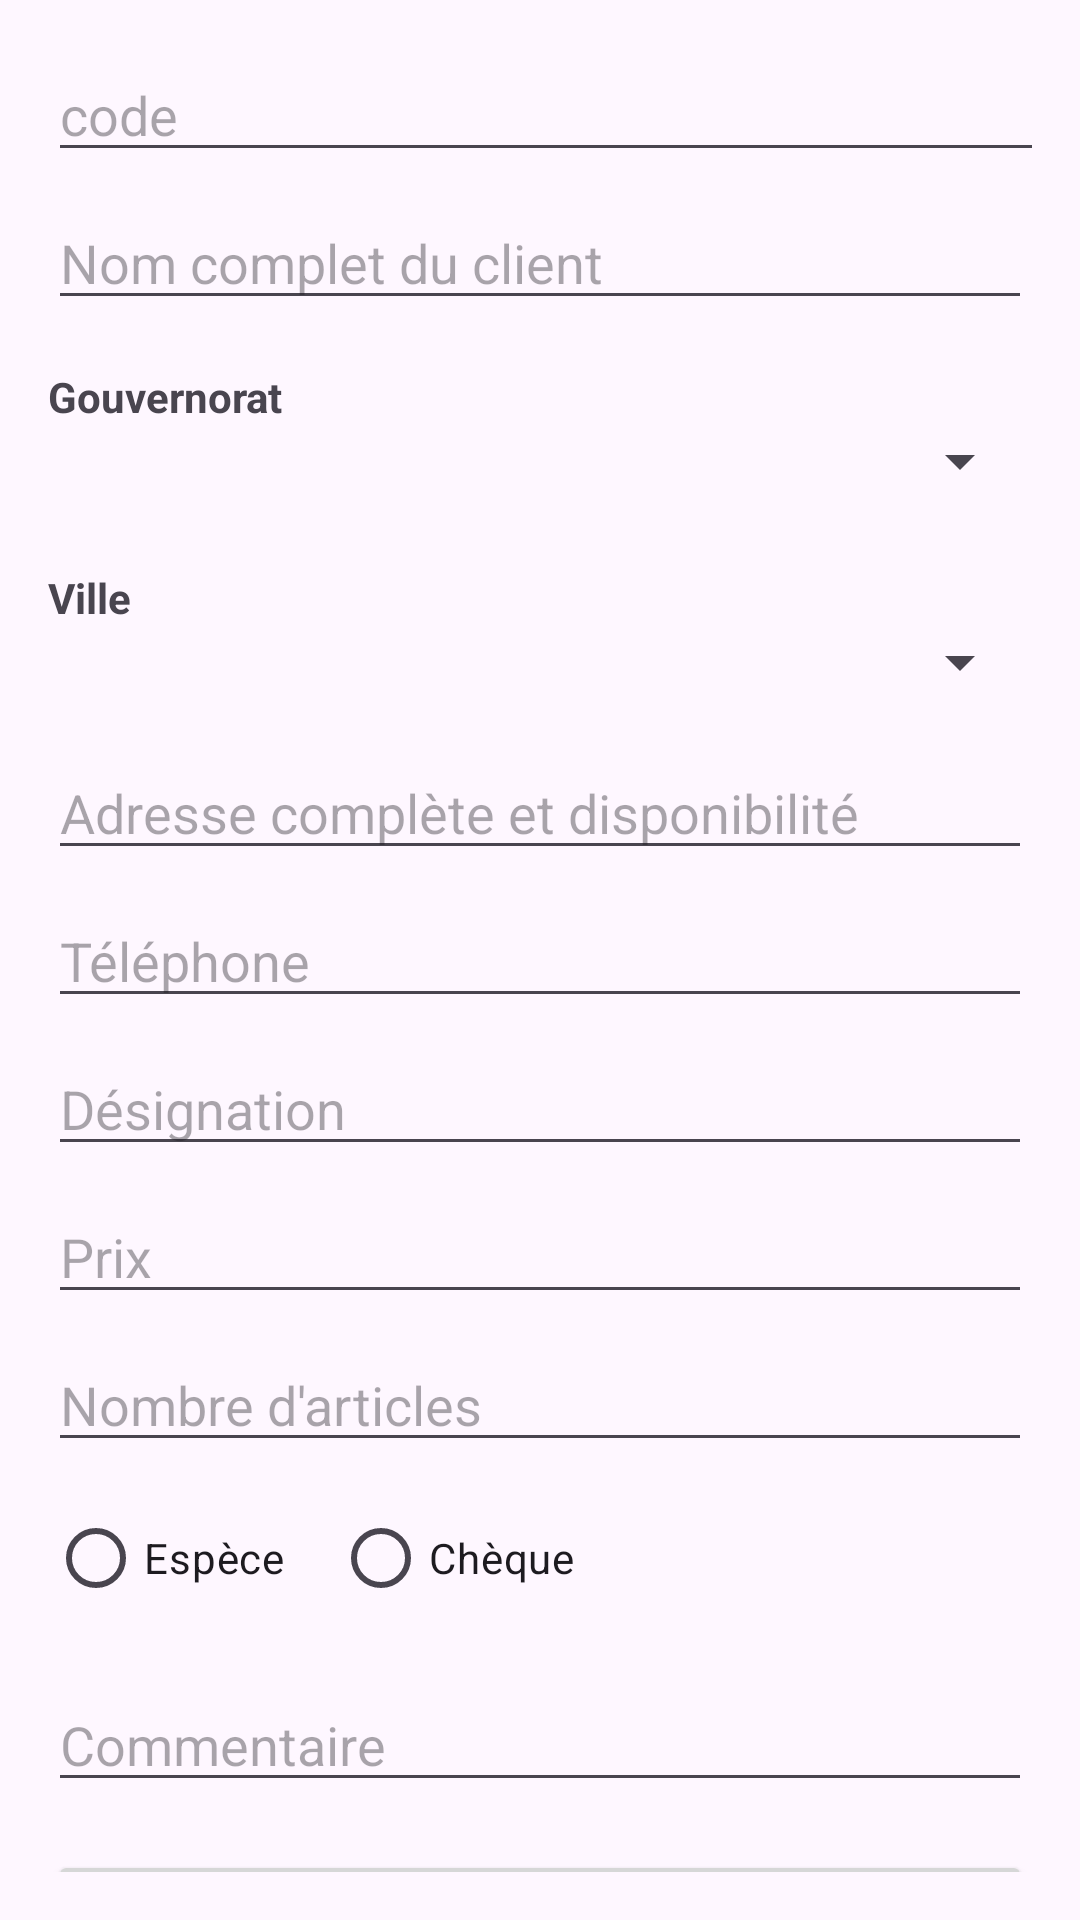

Android layout source for this screen:
<!-- AndroidManifest.xml: application theme Theme.Gestion_livraison_android -->
<!-- res/layout/activity_ajouter_colis.xml -->
<RelativeLayout
    xmlns:android="http://schemas.android.com/apk/res/android"
    android:layout_width="match_parent"
    android:layout_height="match_parent">


    <LinearLayout
        android:layout_width="match_parent"
        android:layout_height="match_parent"
        android:orientation="vertical"
        android:padding="16dp">

        <EditText
            android:id="@+id/codebarre"
            android:layout_width="380dp"
            android:layout_height="wrap_content"
            android:layout_marginBottom="8dp"
            android:hint="code"
            android:inputType="text" />

        <EditText
            android:id="@+id/editTextNomClt"
            android:layout_width="match_parent"
            android:layout_height="wrap_content"
            android:layout_marginBottom="8dp"
            android:hint="Nom complet du client"
            android:inputType="text" />

        <TextView
            android:layout_width="wrap_content"
            android:layout_height="wrap_content"
            android:layout_marginTop="8dp"
            android:text="Gouvernorat"
            android:textStyle="bold" />

        <Spinner
            android:id="@+id/spinnerGouvernorat"
            android:layout_width="match_parent"
            android:layout_height="wrap_content"
            android:layout_marginBottom="16dp" />

        <TextView
            android:layout_width="wrap_content"
            android:layout_height="wrap_content"
            android:layout_marginTop="8dp"
            android:text="Ville"
            android:textStyle="bold" />

        <Spinner
            android:id="@+id/spinnerVille"
            android:layout_width="match_parent"
            android:layout_height="wrap_content"
            android:layout_marginBottom="16dp" />

        <EditText
            android:id="@+id/editTextAdresse"
            android:layout_width="match_parent"
            android:layout_height="wrap_content"
            android:layout_marginBottom="8dp"
            android:hint="Adresse complète et disponibilité"
            android:inputType="textMultiLine" />

        <EditText
            android:id="@+id/editTextTelephone"
            android:layout_width="match_parent"
            android:layout_height="wrap_content"
            android:layout_marginBottom="8dp"
            android:hint="Téléphone"
            android:inputType="phone" />


        
        <EditText
            android:id="@+id/editTextDesignation"
            android:layout_width="match_parent"
            android:layout_height="wrap_content"
            android:layout_marginBottom="8dp"
            android:hint="Désignation"
            android:inputType="text" />

        <EditText
            android:id="@+id/editTextPrix"
            android:layout_width="match_parent"
            android:layout_height="wrap_content"
            android:layout_marginBottom="8dp"
            android:hint="Prix"
            android:inputType="numberDecimal" />

        <EditText
            android:id="@+id/editTextNbArticle"
            android:layout_width="match_parent"
            android:layout_height="wrap_content"
            android:layout_marginBottom="8dp"
            android:hint="Nombre d'articles"
            android:inputType="number" />

        <RadioGroup
            android:id="@+id/radioGroupModePaiement"
            android:layout_width="match_parent"
            android:layout_height="wrap_content"
            android:layout_marginBottom="16dp"
            android:orientation="horizontal">

            <RadioButton
                android:id="@+id/radioButtonEspece"
                android:layout_width="wrap_content"
                android:layout_height="wrap_content"
                android:layout_marginEnd="16dp"
                android:text="Espèce" />

            <RadioButton
                android:id="@+id/radioButtonCheque"
                android:layout_width="wrap_content"
                android:layout_height="wrap_content"
                android:text="Chèque" />
        </RadioGroup>

        <EditText
            android:id="@+id/editTextCommentaire"
            android:layout_width="match_parent"
            android:layout_height="wrap_content"
            android:layout_marginBottom="16dp"
            android:hint="Commentaire"
            android:inputType="textMultiLine" />

        <Button
            android:id="@+id/btnsave"
            android:layout_width="match_parent"
            android:layout_height="66dp"
            android:text="Ajouter" />

    </LinearLayout>


</RelativeLayout>
<!-- resources referenced by this layout -->
<resources>
  <style name="Theme.Gestion_livraison_android" parent="Base.Theme.Gestion_livraison_android" />
  <style name="Base.Theme.Gestion_livraison_android" parent="Theme.Material3.DayNight.NoActionBar">
          
          
      </style>
</resources>
